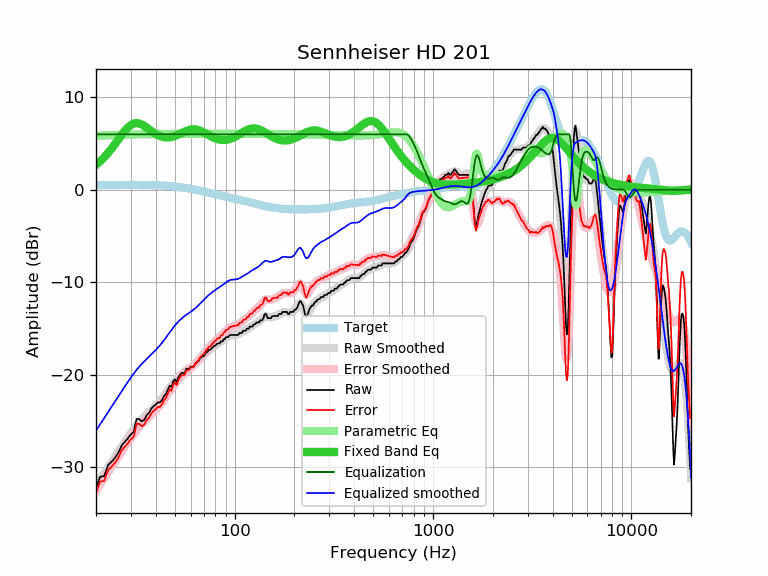

Data behind this chart, as committed beside it:
frequency, raw, error, smoothed, error_smoothed, equalization, parametric_eq, equalized_raw, equalized_smoothed, target
20, -32.23, -32.75, -32.06, -32.58, 6.00, 2.71, -26.23, -26.06, 0.52
21, -31.05, -31.58, -31.37, -31.89, 6.00, 3.10, -25.05, -25.37, 0.52
22, -30.97, -31.50, -30.71, -31.23, 6.00, 3.52, -24.97, -24.71, 0.52
23, -29.80, -30.33, -30.07, -30.60, 6.00, 3.98, -23.80, -24.07, 0.53
24, -29.41, -29.94, -29.46, -29.98, 6.00, 4.47, -23.41, -23.46, 0.53
25, -28.97, -29.50, -28.87, -29.40, 6.00, 4.97, -22.97, -22.87, 0.53
26, -28.39, -28.92, -28.30, -28.84, 6.00, 5.47, -22.39, -22.30, 0.53
27, -27.63, -28.17, -27.76, -28.30, 6.00, 5.95, -21.63, -21.76, 0.53
28, -27.25, -27.79, -27.25, -27.78, 6.00, 6.39, -21.25, -21.25, 0.53
29, -26.88, -27.42, -26.76, -27.30, 6.00, 6.75, -20.88, -20.76, 0.53
30, -26.45, -26.99, -26.31, -26.84, 6.00, 7.01, -20.45, -20.31, 0.53
31, -26.19, -26.73, -25.89, -26.42, 6.00, 7.16, -20.19, -19.89, 0.53
32, -24.79, -25.32, -25.51, -26.04, 6.00, 7.21, -18.79, -19.51, 0.53
33, -24.80, -25.33, -25.16, -25.69, 6.00, 7.17, -18.80, -19.16, 0.53
34, -25.06, -25.59, -24.85, -25.38, 6.00, 7.06, -19.06, -18.85, 0.53
35, -24.90, -25.43, -24.57, -25.09, 6.00, 6.90, -18.90, -18.57, 0.52
36, -24.39, -24.91, -24.30, -24.82, 6.00, 6.72, -18.39, -18.30, 0.52
37, -24.15, -24.67, -24.05, -24.57, 6.00, 6.53, -18.15, -18.05, 0.51
38, -23.69, -24.20, -23.81, -24.32, 6.00, 6.35, -17.69, -17.81, 0.51
39, -23.42, -23.93, -23.58, -24.08, 6.00, 6.18, -17.42, -17.58, 0.50
40, -23.24, -23.74, -23.34, -23.83, 6.00, 6.03, -17.24, -17.34, 0.49
41, -23.01, -23.50, -23.09, -23.58, 6.00, 5.91, -17.01, -17.09, 0.48
42, -23.01, -23.49, -22.84, -23.31, 6.00, 5.81, -17.01, -16.84, 0.47
43, -22.78, -23.25, -22.57, -23.04, 6.00, 5.74, -16.78, -16.57, 0.46
44, -22.33, -22.78, -22.30, -22.75, 6.00, 5.69, -16.33, -16.30, 0.45
45, -22.10, -22.54, -22.01, -22.45, 6.00, 5.66, -16.10, -16.01, 0.44
46, -21.66, -22.08, -21.73, -22.15, 6.00, 5.66, -15.66, -15.73, 0.42
47, -21.19, -21.60, -21.44, -21.85, 6.00, 5.68, -15.19, -15.44, 0.40
48, -21.35, -21.74, -21.17, -21.56, 6.00, 5.71, -15.35, -15.17, 0.39
49, -20.73, -21.10, -20.92, -21.29, 6.00, 5.76, -14.73, -14.92, 0.37
50, -20.50, -20.85, -20.68, -21.03, 6.00, 5.82, -14.50, -14.68, 0.35
51, -20.80, -21.13, -20.47, -20.80, 6.00, 5.89, -14.80, -14.47, 0.33
52, -20.27, -20.58, -20.28, -20.58, 6.00, 5.97, -14.27, -14.28, 0.30
53, -20.05, -20.33, -20.10, -20.38, 6.00, 6.05, -14.05, -14.10, 0.28
54, -19.82, -20.08, -19.94, -20.19, 6.00, 6.13, -13.82, -13.94, 0.26
55, -19.82, -20.05, -19.79, -20.02, 6.00, 6.22, -13.82, -13.79, 0.23
56, -19.82, -20.03, -19.66, -19.86, 6.00, 6.29, -13.82, -13.66, 0.21
57, -19.36, -19.54, -19.53, -19.71, 6.00, 6.36, -13.36, -13.53, 0.18
58, -19.36, -19.52, -19.42, -19.57, 6.00, 6.42, -13.36, -13.42, 0.15
59, -19.36, -19.49, -19.32, -19.44, 6.00, 6.47, -13.36, -13.32, 0.12
60, -19.14, -19.24, -19.21, -19.31, 6.00, 6.51, -13.14, -13.21, 0.10
61, -19.14, -19.21, -19.11, -19.17, 6.00, 6.53, -13.14, -13.11, 0.07
62, -19.14, -19.18, -18.99, -19.03, 6.00, 6.54, -13.14, -12.99, 0.04
63, -18.91, -18.92, -18.87, -18.88, 6.00, 6.53, -12.91, -12.87, 0.01
64, -18.68, -18.66, -18.74, -18.72, 6.00, 6.51, -12.68, -12.74, -0.02
65, -18.63, -18.59, -18.60, -18.55, 6.00, 6.48, -12.63, -12.60, -0.05
66, -18.45, -18.38, -18.45, -18.38, 6.00, 6.44, -12.45, -12.45, -0.08
67, -18.22, -18.12, -18.31, -18.20, 6.00, 6.39, -12.22, -12.31, -0.11
68, -18.13, -18.00, -18.16, -18.03, 6.00, 6.33, -12.13, -12.16, -0.14
69, -18.00, -17.84, -18.02, -17.85, 6.00, 6.26, -12.00, -12.02, -0.17
70, -18.00, -17.81, -17.88, -17.69, 6.00, 6.19, -12.00, -11.88, -0.20
71, -17.77, -17.55, -17.75, -17.53, 6.00, 6.12, -11.77, -11.75, -0.23
72, -17.54, -17.29, -17.63, -17.37, 6.00, 6.05, -11.54, -11.63, -0.26
73, -17.54, -17.26, -17.51, -17.23, 6.00, 5.97, -11.54, -11.51, -0.29
74, -17.31, -17.00, -17.40, -17.08, 6.00, 5.90, -11.31, -11.40, -0.31
75, -17.31, -16.97, -17.29, -16.95, 6.00, 5.83, -11.31, -11.29, -0.34
76, -17.25, -16.88, -17.19, -16.82, 6.00, 5.77, -11.25, -11.19, -0.37
77, -17.08, -16.68, -17.09, -16.69, 6.00, 5.71, -11.08, -11.09, -0.40
78, -17.02, -16.59, -17.00, -16.57, 6.00, 5.65, -11.02, -11.00, -0.43
79, -16.86, -16.40, -16.91, -16.45, 6.00, 5.60, -10.86, -10.91, -0.46
... 553 more rows
